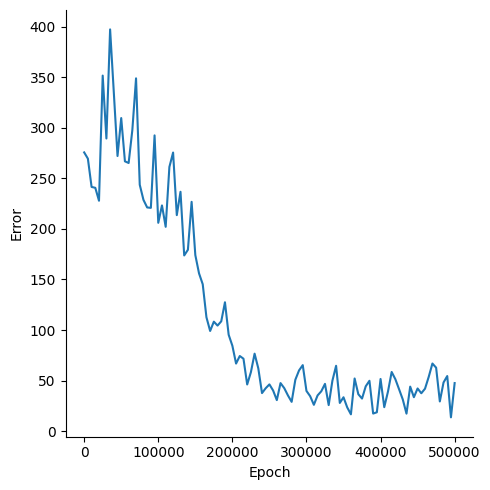

Source data for this figure (header and first rows):
, Epoch, Error
0, 0, 275.7
1, 5000, 269.5
2, 10000, 241.6
3, 15000, 240.7
4, 20000, 227.9
5, 25000, 351.7
6, 30000, 289.5
7, 35000, 397.4
8, 40000, 335
9, 45000, 272.2
10, 50000, 309.7
11, 55000, 266.9
12, 60000, 265.3
13, 65000, 297.8
14, 70000, 349
15, 75000, 243.7
16, 80000, 228.8
17, 85000, 221.3
18, 90000, 220.9
19, 95000, 292.6
20, 100000, 206.1
21, 105000, 223.3
22, 110000, 202.1
23, 115000, 261.3
24, 120000, 275.6
25, 125000, 213.7
26, 130000, 236.8
27, 135000, 173.8
28, 140000, 179.4
29, 145000, 226.8
30, 150000, 174.1
31, 155000, 156.1
32, 160000, 145.3
33, 165000, 112.7
34, 170000, 99.07
35, 175000, 108.3
36, 180000, 104.4
37, 185000, 108.6
38, 190000, 127.5
39, 195000, 95.34
40, 200000, 84.47
41, 205000, 66.83
42, 210000, 74.3
43, 215000, 71.63
44, 220000, 46.13
45, 225000, 58.28
46, 230000, 76.61
47, 235000, 62.09
48, 240000, 37.62
49, 245000, 42.44
50, 250000, 46.22
51, 255000, 40.18
52, 260000, 30.68
53, 265000, 47.5
54, 270000, 42.55
55, 275000, 35.32
56, 280000, 28.94
57, 285000, 50.83
58, 290000, 60.06
59, 295000, 65.28
... 41 more rows
